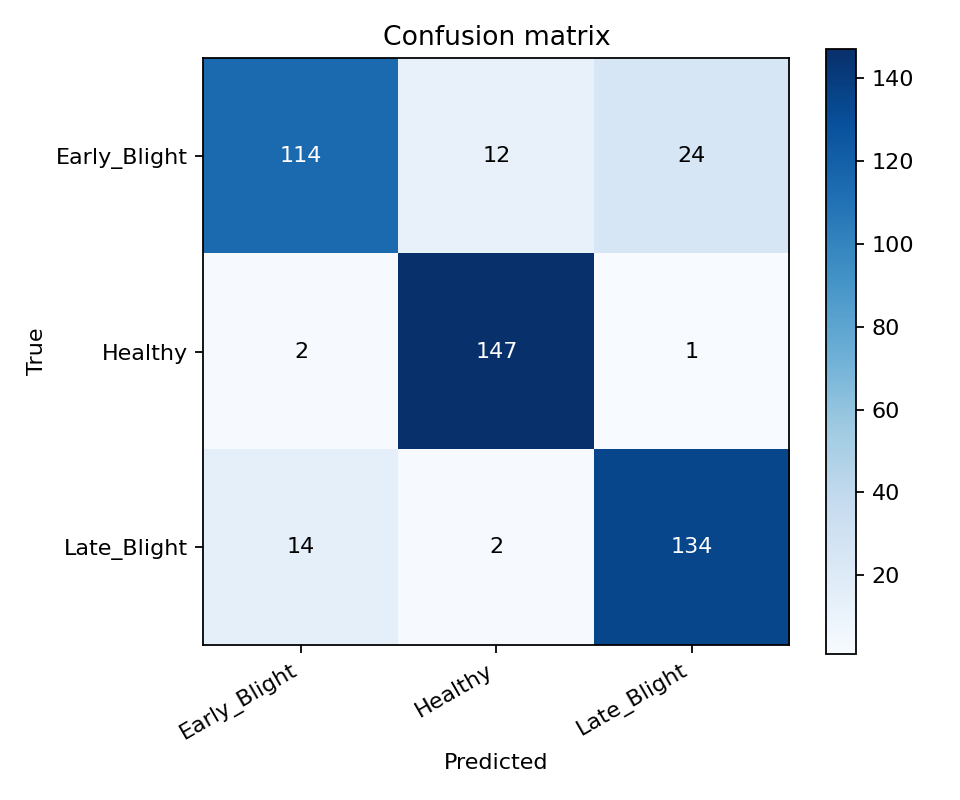

The file beside this chart, header and first rows:
true/pred, Early_Blight, Healthy, Late_Blight
Early_Blight, 114, 12, 24
Healthy, 2, 147, 1
Late_Blight, 14, 2, 134
